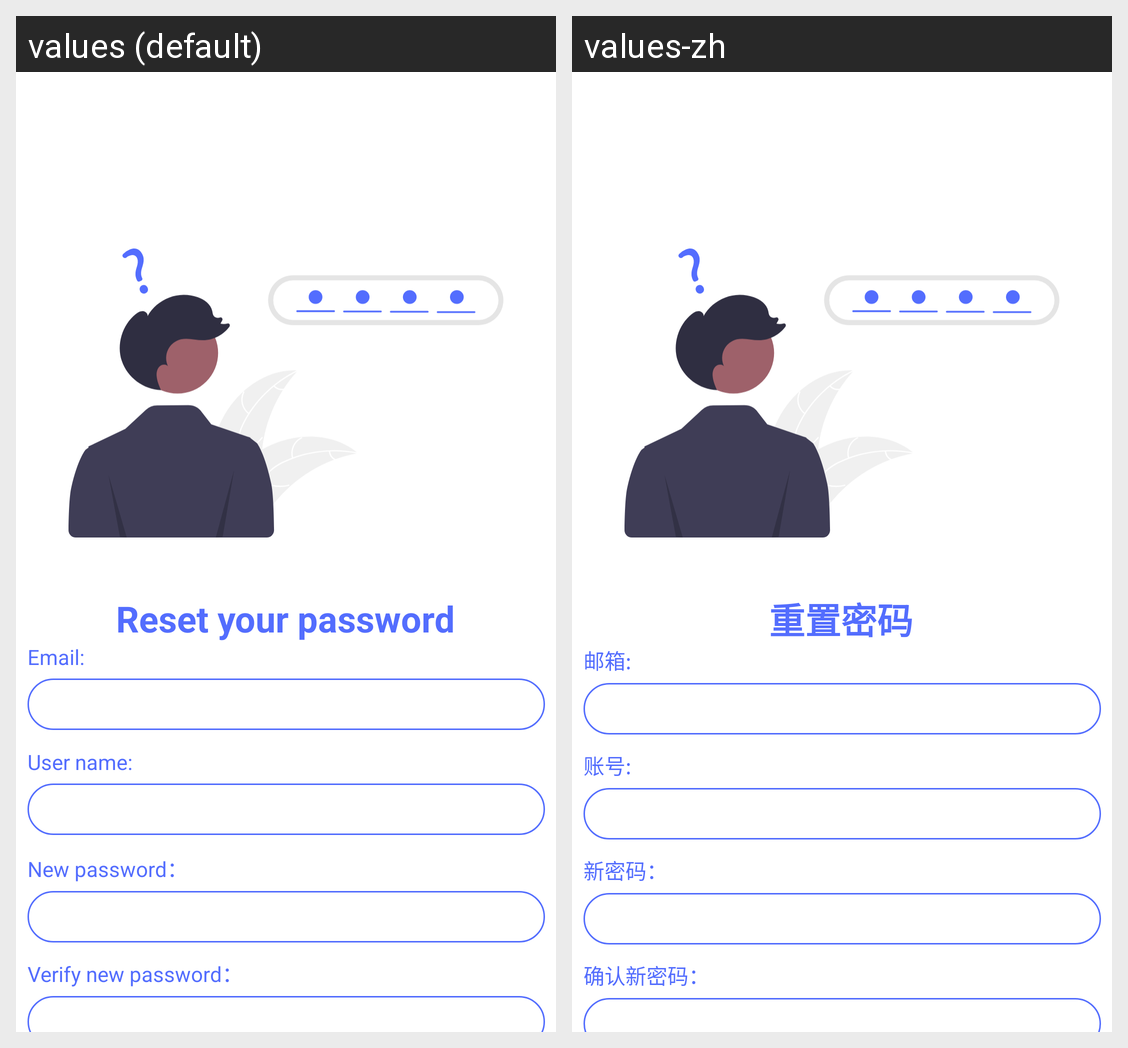

Strings drawn on this Android screen and how each of the app's shown locales translates them:
Android screen res/layout/activity_forgot.xml rendered under 2 locales, left to right: values (default), values-zh. Device: Nexus 5 (rendered at 1080×1920; each locale shown at half size, 540×960, under a caption strip naming it); theme Theme.Login.
Strings drawn on this screen, with the default value and each locale's value (text and hints the layout hard-codes, and strings that could not be matched under every locale, appear in the picture but are not listed):

update_password
  values: Reset your password
  values-zh: 重置密码

email
  values: Email:
  values-zh: 邮箱:

account
  values: User name:
  values-zh: 账号:

new_password
  values: New password：
  values-zh: 新密码：

verify_new_password
  values: Verify new password：
  values-zh: 确认新密码：
